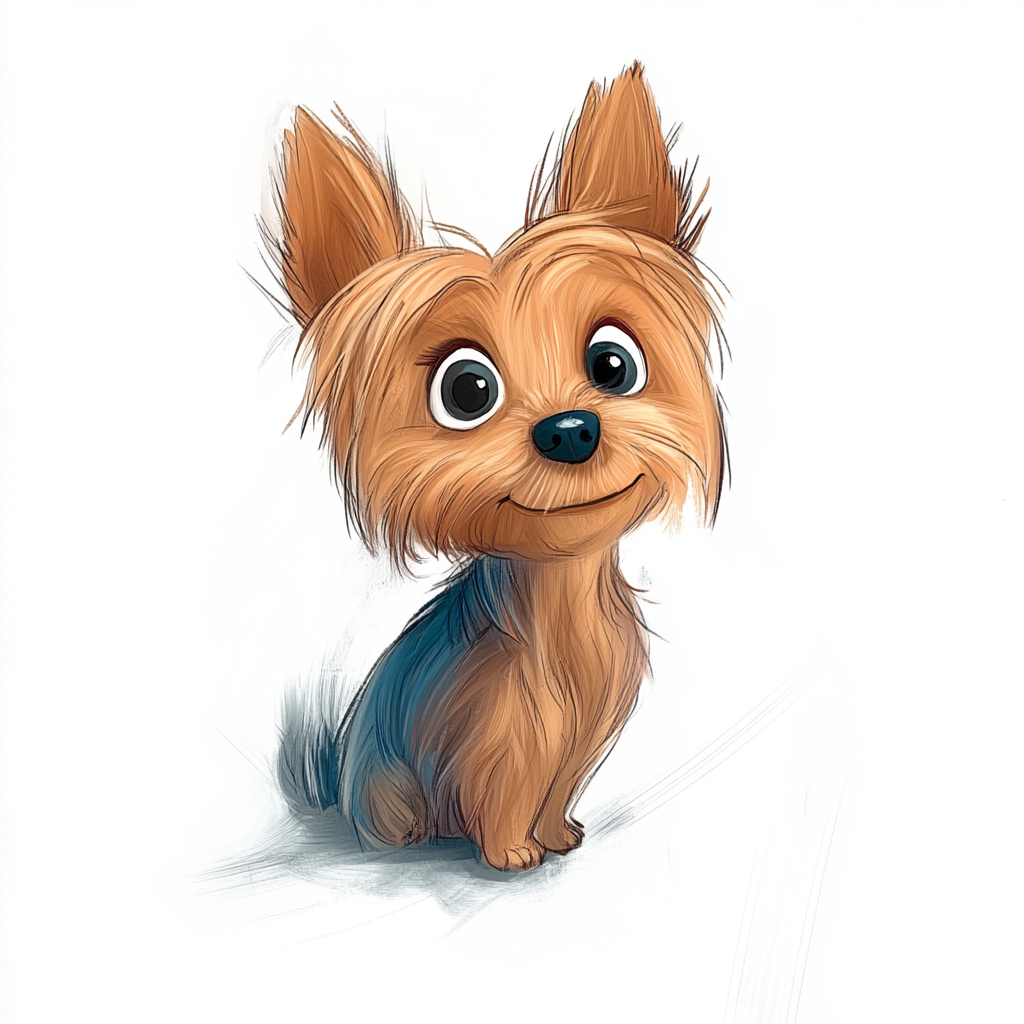
Generation parameters embedded in this image by Midjourney (PNG 'Description' text chunk):
happy cute Yorkie, cartoon style, pixar, fun --chaos 1 --ar 1:1 --profile [redacted] --stylize 99 --weird 2 --v 6.1 Job ID: 49a451f9-9563-4e76-af95-19bf2860e85f